Run: headless pygame with SDL's dummy video driver; simulated clock (each Clock.tick advances the game by its frame time, no real sleeping); random seed 0; keys injected as events and as key.get_pressed() state; mouse plan: one left click at the window centre at the start of phase 2, then a move to the lower-right quarter at the start of phase 3.
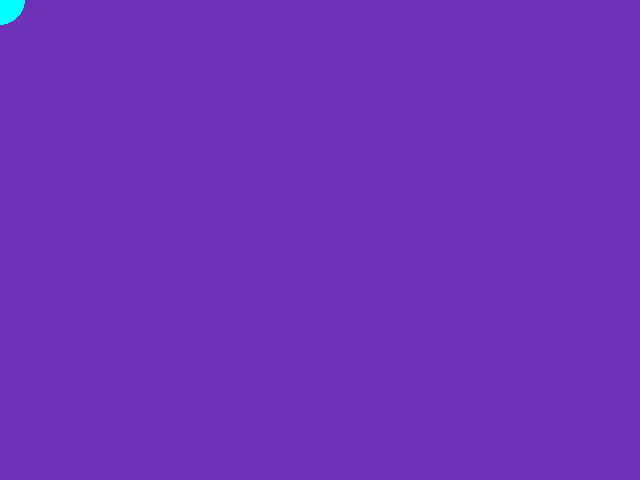
Frame 1 of 4 · flips 1–60 · no input
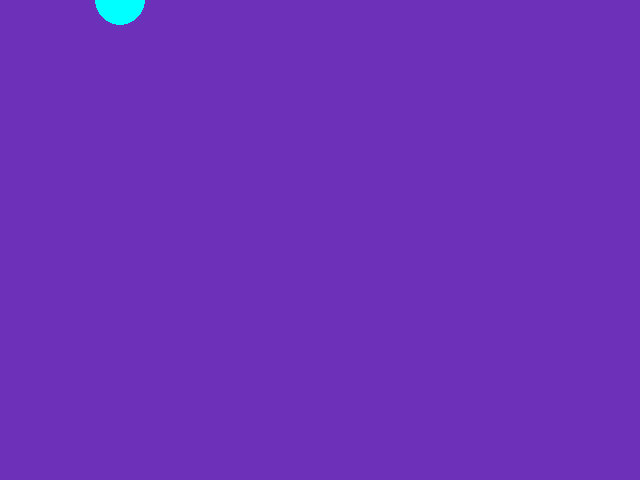
Frame 2 of 4 · flips 61–180 · clicked the window centre · tapped SPACE, RETURN · held RIGHT (→), D
Frame 3 of 4 · flips 181–300 · moved the mouse to the lower-right quarter · held DOWN (↓), S · screen unchanged from frame 2, image omitted
Frame 4 of 4 · flips 301–420 · held LEFT (←), A, UP (↑), W · screen unchanged from frame 3, image omitted

The pygame program that drew these frames:

import pygame as pg
import sys 
import random
pg.init()
en, boy = 640, 480
# RGB 8bitlik her renk 2^8 = 256 ( 0-255 )
RENKLER = {
    "beyaz" : (255,255,0xFF),
    "siyah" : (0,0,0),
    "kirmizi" : (255,0,0),
    "yesil" : (0,255,0),
    "mavi" : (0,0,255),
    "cyan" : (0,255,255),
    "mor" : (109, 48, 184)
}
ekran = pg.display.set_mode((en,boy))
clock = pg.time.Clock()
x,y = 0,0
while True:
    ekran.fill(RENKLER["mor"])
    for event in pg.event.get():
        if event.type == pg.QUIT: sys.exit()
    # x , y = pg.mouse.get_pos()
        # if event.type == pg.KEYDOWN:
        #     if(event.key == pg.K_UP):
        #         y -= 5
        #     if(event.key == pg.K_DOWN) :
        #         y += 5

        #     if(event.key == pg.K_LEFT) :
        #         x -= 5
        #     if(event.key == pg.K_RIGHT) :
        #         x += 5
    keys = pg.key.get_pressed()
    x = keys[pg.K_RIGHT] + x
    pg.draw.circle(ekran,RENKLER["cyan"],(x,y),25)
    pg.display.flip()
    clock.tick(30)
